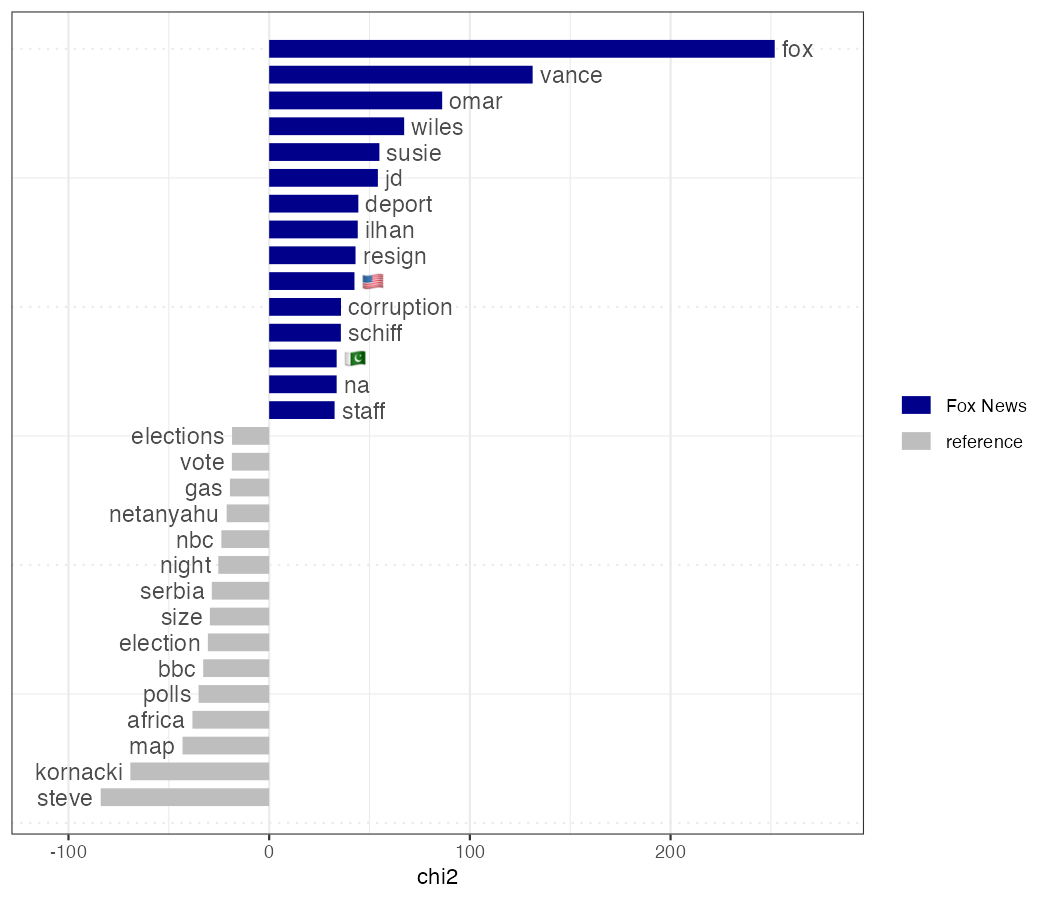

Source data for this figure (header and first rows):
feature, chi2, p, n_target, n_reference
fox, 251.9, 0, 129, 5
vance, 131.3, 0, 81, 11
omar, 86.2, 0, 41, 0
wiles, 67.27, 2.220446049250313e-16, 32, 0
susie, 54.91, 1.262323578998803e-13, 28, 1
jd, 54.16, 1.844080443902385e-13, 37, 7
deport, 44.43, 2.6370794437013956e-11, 23, 1
ilhan, 44.14, 3.064182241274693e-11, 21, 0
resign, 43.02, 5.404598990566001e-11, 30, 6
🇺🇸, 42.5, 7.067546548000792e-11, 66, 41
corruption, 35.78, 2.2044572833834764e-9, 56, 35
schiff, 35.73, 2.27049512524502e-9, 17, 0
na, 33.62, 6.684651499000438e-9, 16, 0
🇵🇰, 33.62, 6.684651499000438e-9, 16, 0
staff, 32.6, 1.1324264859169375e-8, 19, 2
↗️, 28.5, 9.384206367535342e-8, 15, 0
👎🏿, 28.5, 9.384206367535342e-8, 15, 0
somalia, 28.49, 9.432608394366326e-8, 17, 2
white, 26.16, 3.1507063191771323e-7, 34, 18
files, 24.5, 7.442540784774465e-7, 26, 11
cam, -14.79, 1.2013216297346307e-4, 1, 36
uk, -15, 1.0762533809993702e-4, 2, 41
thank, -16.58, 4.657006655139906e-5, 9, 72
00, -17.62, 2.696771874610704e-5, 0, 37
seats, -17.62, 2.696771874610704e-5, 0, 37
elections, -18.5, 1.6954196324858728e-5, 16, 101
vote, -18.6, 1.613286005364145e-5, 97, 333
gas, -19.53, 9.921282013602983e-6, 0, 41
netanyahu, -21.19, 4.163345204033497e-6, 8, 79
nbc, -23.82, 1.059929216173927e-6, 0, 50
night, -25.36, 4.76141408078945e-7, 4, 72
serbia, -28.58, 8.973659715305615e-8, 0, 60
size, -29.54, 5.4849762287645376e-8, 0, 62
election, -30.55, 3.262027714612259e-8, 43, 220
bbc, -32.88, 9.824354774146116e-9, 0, 69
polls, -35.17, 3.014350102858998e-9, 17, 145
africa, -38.23, 6.277761643858071e-10, 5, 104
map, -43.17, 5.021194571241949e-11, 4, 110
kornacki, -69.17, 1.1102230246251565e-16, 0, 145
steve, -83.93, 0, 1, 181
